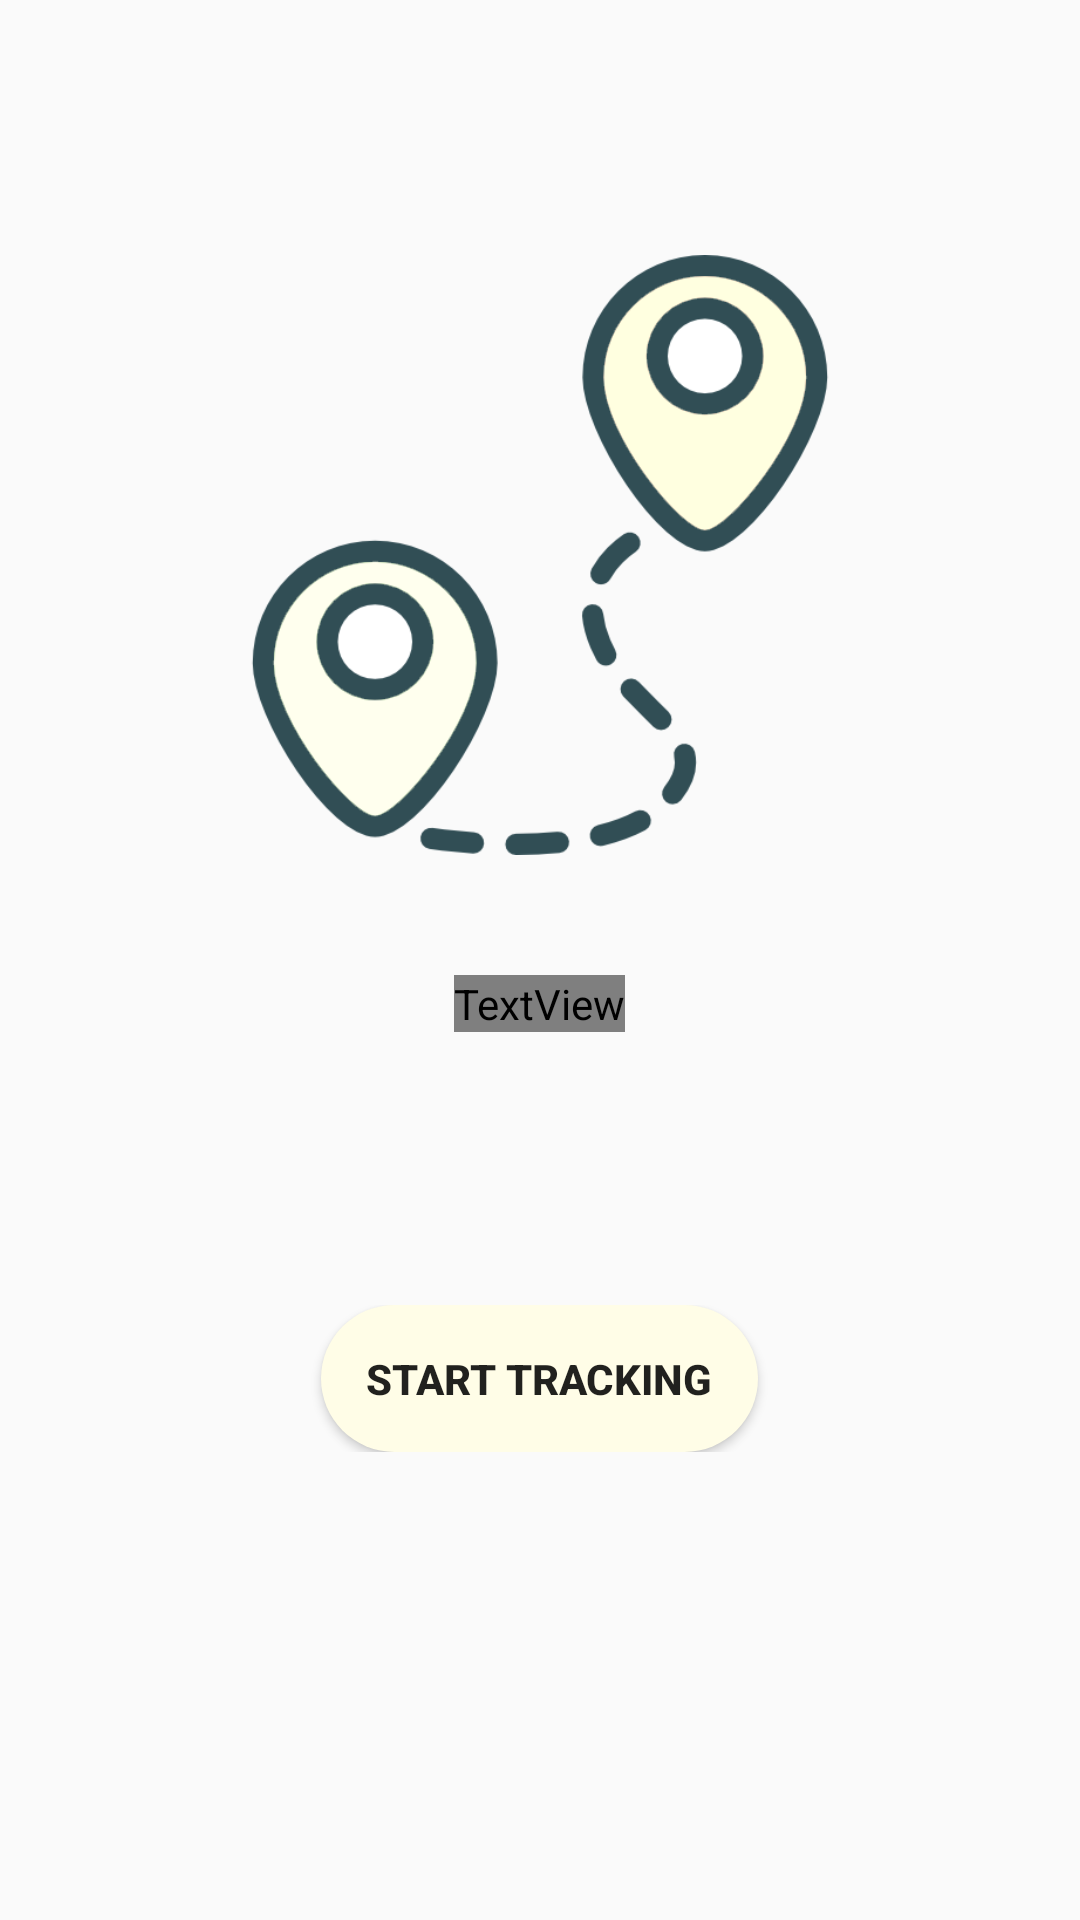

This screen was rendered from an Android layout file. Write that file and the resources it references.
<!-- AndroidManifest.xml: application theme AppTheme -->
<!-- res/layout/splash_activity.xml -->
<?xml version="1.0" encoding="utf-8"?>
<RelativeLayout
    xmlns:android="http://schemas.android.com/apk/res/android" android:layout_width="match_parent"
    android:layout_height="match_parent"
    android:background="@drawable/splash_gradient_bg">

    <LinearLayout
        android:layout_width="match_parent"
        android:layout_height="270dp"
        android:orientation="vertical"
        android:layout_gravity="center"
        android:layout_marginTop="85dp"
        android:id="@+id/upperPart">

        <ImageView
            android:id="@+id/imgSplash"
            android:layout_width="200dp"
            android:layout_height="200dp"
            android:layout_gravity="center"
            android:src="@drawable/splash_icon" />

        <TextView
            android:id="@+id/tvSplash"
            android:layout_width="wrap_content"
            android:layout_height="wrap_content"
            android:layout_gravity="center"
            android:layout_marginTop="40dp"
            android:fontFamily="@font/electrolize"
            android:text="Ensure you know where it is."
            android:textColor="@color/colorLight"
            android:textSize="26sp" />

    </LinearLayout>

    <LinearLayout
        android:layout_width="match_parent"
        android:layout_height="wrap_content"
        android:orientation="vertical"
        android:layout_gravity="center"
        android:layout_below="@id/upperPart"
        android:layout_marginTop="80dp"
        android:id="@+id/lowerPart">

        <Button
            android:id="@+id/btnStart"
            android:layout_width="wrap_content"
            android:layout_height="wrap_content"
            android:layout_gravity="center"
            android:background="@drawable/splash_button"
            android:text="Start tracking"
            android:textStyle="bold" />

    </LinearLayout>

</RelativeLayout>
<!-- resources referenced by this layout -->
<resources>
  <color name="colorLight">#fffde7</color>
  <!-- drawable splash_button (drawable) -->
  <?xml version="1.0" encoding="utf-8"?>
  <shape xmlns:android="http://schemas.android.com/apk/res/android">
      <corners android:radius="25dp"/>
      <solid android:color="@color/colorLight"/>
      <padding android:top="15dp" android:right="15dp" android:left="15dp" android:bottom="15dp"/>
  </shape>
  <!-- drawable splash_icon: png bitmap (drawable, 29060 bytes) -->
  <style name="AppTheme" parent="Theme.AppCompat.Light.DarkActionBar">
          
          <item name="colorPrimary">@color/colorPrimary</item>
          <item name="colorPrimaryDark">@color/colorPrimaryDark</item>
          <item name="colorAccent">@color/colorAccent</item>
  
          <item name="android:actionBarStyle">@style/MyActionBar</item>
      </style>
  <color name="colorPrimary">#9fa8da</color>
  <color name="colorPrimaryDark">#49599a</color>
  <color name="colorAccent">#9fa8da</color>
  <style name="MyActionBar" parent="@android:style/Widget.Holo.Light.ActionBar">
          <item name="android:background">#FF9D21</item>
          <item name="android:titleTextStyle">@style/MyActionBarTitleText</item>
      </style>
  <style name="MyActionBarTitleText" parent="@android:style/TextAppearance.Holo.Widget.ActionBar.Title">
          <item name="android:textColor">@color/colorAccent</item>
      </style>
</resources>
